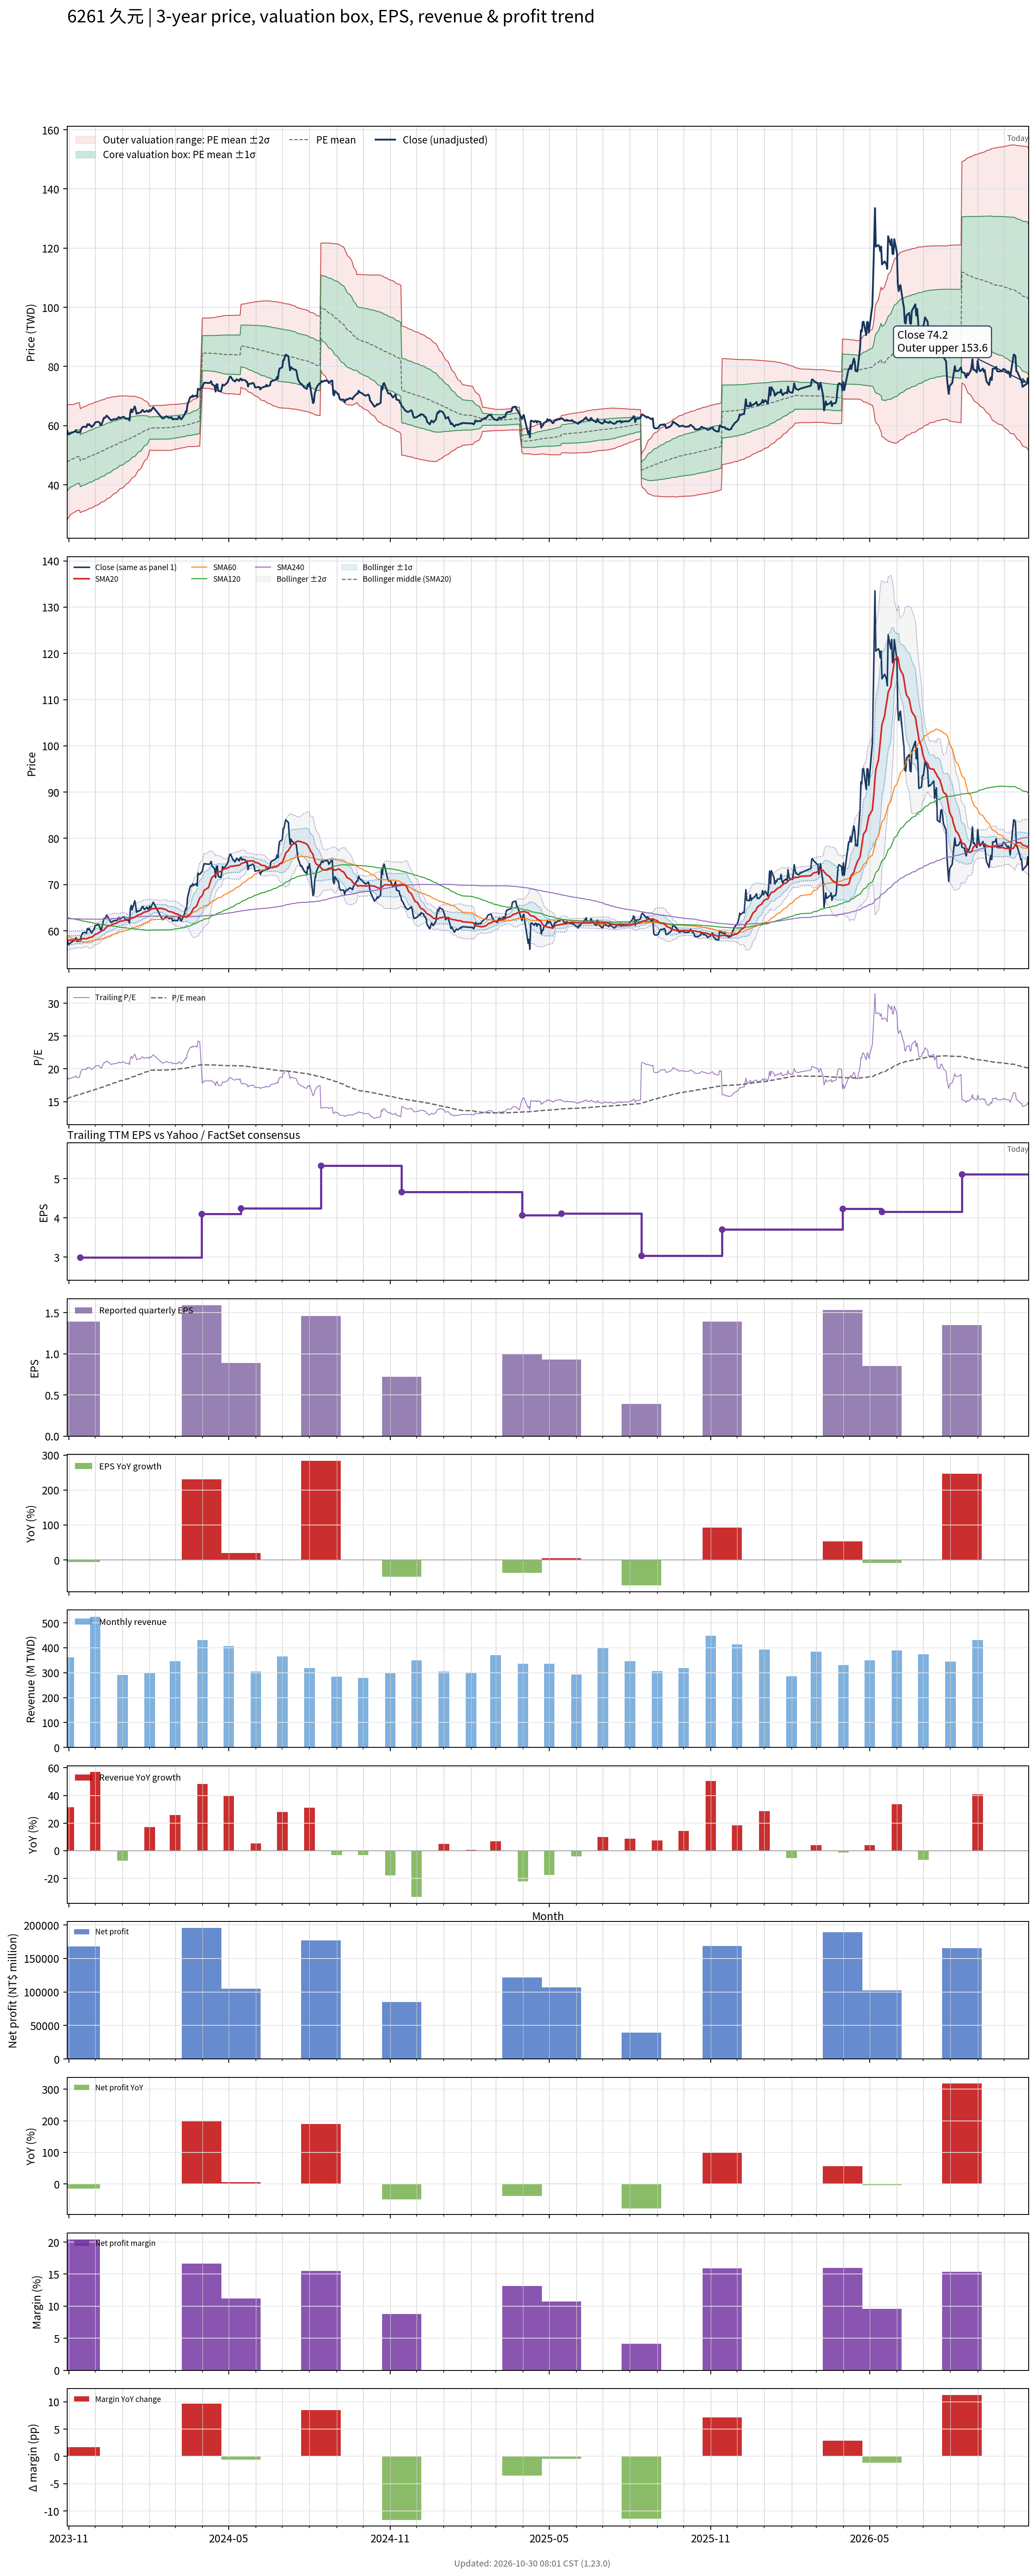

The file beside this chart, header and first rows:
# chart-version: skill-stock-dynamic-val…
date, close, available_date, period_end, eps, ttm_eps, pe, pe_mean, pe_std, price_m2, price_m1, price_mean, price_p1, price_p2, forward_eps, forward_pe, forward_pe_mean, forward_pe_std, forward_price_m2, forward_price_m1, forward_price_mean, forward_price_p1, forward_price_p2, sma20
2023-10-30, 58.3, 2023-08-14, 2023-06-30, 0.38, 3.09, 18.87, 15.42, 3.143, 28.22, 37.93, 47.65, 57.36, 67.07, , , , , , , , , , 57.89
2023-10-31, 57.2, 2023-08-14, 2023-06-30, 0.38, 3.09, 18.51, 15.49, 3.113, 28.63, 38.25, 47.87, 57.49, 67.11, , , , , , , , , , 57.91
2023-11-01, 57, 2023-08-14, 2023-06-30, 0.38, 3.09, 18.45, 15.57, 3.078, 29.08, 38.59, 48.1, 57.61, 67.12, , , , , , , , , , 57.92
2023-11-02, 57.3, 2023-08-14, 2023-06-30, 0.38, 3.09, 18.54, 15.64, 3.041, 29.53, 38.93, 48.33, 57.72, 67.12, , , , , , , , , , 57.95
2023-11-03, 57.4, 2023-08-14, 2023-06-30, 0.38, 3.09, 18.58, 15.71, 3.002, 30.01, 39.28, 48.56, 57.83, 67.11, , , , , , , , , , 57.98
2023-11-06, 57.8, 2023-08-14, 2023-06-30, 0.38, 3.09, 18.71, 15.79, 2.961, 30.49, 39.64, 48.79, 57.94, 67.09, , , , , , , , , , 58.01
2023-11-07, 57.9, 2023-08-14, 2023-06-30, 0.38, 3.09, 18.74, 15.84, 2.956, 30.68, 39.82, 48.95, 58.09, 67.22, , , , , , , , , , 58.02
2023-11-08, 58.1, 2023-08-14, 2023-06-30, 0.38, 3.09, 18.8, 15.9, 2.953, 30.87, 39.99, 49.12, 58.24, 67.36, , , , , , , , , , 58.07
2023-11-09, 58.5, 2023-08-14, 2023-06-30, 0.38, 3.09, 18.93, 15.95, 2.949, 31.06, 40.17, 49.28, 58.39, 67.51, , , , , , , , , , 58.12
2023-11-10, 57.7, 2023-08-14, 2023-06-30, 0.38, 3.09, 18.67, 16, 2.943, 31.25, 40.34, 49.44, 58.53, 67.63, , , , , , , , , , 58.12
2023-11-13, 57.8, 2023-08-14, 2023-06-30, 0.38, 3.09, 18.71, 16.05, 2.937, 31.45, 40.52, 49.59, 58.67, 67.74, , , , , , , , , , 58.12
2023-11-14, 57.7, 2023-11-14, 2023-09-30, 1.39, 2.99, 19.3, 16.1, 2.935, 30.6, 39.38, 48.15, 56.93, 65.71, , , , , , , , , , 58.09
2023-11-15, 58.9, 2023-11-14, 2023-09-30, 1.39, 2.99, 19.7, 16.16, 2.938, 30.75, 39.54, 48.32, 57.11, 65.89, , , , , , , , , , 58.13
2023-11-16, 59.3, 2023-11-14, 2023-09-30, 1.39, 2.99, 19.83, 16.22, 2.941, 30.91, 39.7, 48.5, 57.29, 66.09, , , , , , , , , , 58.23
2023-11-17, 59.6, 2023-11-14, 2023-09-30, 1.39, 2.99, 19.93, 16.28, 2.943, 31.07, 39.88, 48.68, 57.48, 66.28, , , , , , , , , , 58.33
2023-11-20, 59.6, 2023-11-14, 2023-09-30, 1.39, 2.99, 19.93, 16.34, 2.945, 31.24, 40.05, 48.85, 57.66, 66.46, , , , , , , , , , 58.27
2023-11-21, 59.5, 2023-11-14, 2023-09-30, 1.39, 2.99, 19.9, 16.4, 2.944, 31.42, 40.23, 49.03, 57.83, 66.64, , , , , , , , , , 58.29
2023-11-22, 60.5, 2023-11-14, 2023-09-30, 1.39, 2.99, 20.23, 16.46, 2.947, 31.59, 40.4, 49.21, 58.02, 66.84, , , , , , , , , , 58.34
2023-11-23, 60.2, 2023-11-14, 2023-09-30, 1.39, 2.99, 20.13, 16.52, 2.947, 31.77, 40.58, 49.4, 58.21, 67.02, , , , , , , , , , 58.41
2023-11-24, 60.5, 2023-11-14, 2023-09-30, 1.39, 2.99, 20.23, 16.58, 2.947, 31.96, 40.77, 49.58, 58.39, 67.2, , , , , , , , , , 58.54
2023-11-27, 59.5, 2023-11-14, 2023-09-30, 1.39, 2.99, 19.9, 16.64, 2.943, 32.15, 40.95, 49.75, 58.55, 67.35, , , , , , , , , , 58.6
2023-11-28, 60, 2023-11-14, 2023-09-30, 1.39, 2.99, 20.07, 16.7, 2.941, 32.34, 41.13, 49.93, 58.72, 67.51, , , , , , , , , , 58.74
2023-11-29, 60.1, 2023-11-14, 2023-09-30, 1.39, 2.99, 20.1, 16.76, 2.937, 32.54, 41.32, 50.1, 58.89, 67.67, , , , , , , , , , 58.9
2023-11-30, 60.5, 2023-11-14, 2023-09-30, 1.39, 2.99, 20.23, 16.82, 2.933, 32.74, 41.52, 50.29, 59.06, 67.83, , , , , , , , , , 59.05
2023-12-01, 61.1, 2023-11-14, 2023-09-30, 1.39, 2.99, 20.43, 16.88, 2.929, 32.96, 41.72, 50.47, 59.23, 67.99, , , , , , , , , , 59.24
2023-12-04, 61.3, 2023-11-14, 2023-09-30, 1.39, 2.99, 20.5, 16.94, 2.924, 33.18, 41.92, 50.66, 59.41, 68.15, , , , , , , , , , 59.41
2023-12-05, 61.2, 2023-11-14, 2023-09-30, 1.39, 2.99, 20.47, 17.01, 2.918, 33.4, 42.13, 50.85, 59.58, 68.3, , , , , , , , , , 59.58
2023-12-06, 61, 2023-11-14, 2023-09-30, 1.39, 2.99, 20.4, 17.07, 2.91, 33.64, 42.34, 51.04, 59.74, 68.44, , , , , , , , , , 59.73
2023-12-07, 60.2, 2023-11-14, 2023-09-30, 1.39, 2.99, 20.13, 17.13, 2.898, 33.88, 42.55, 51.22, 59.88, 68.55, , , , , , , , , , 59.81
2023-12-08, 60.2, 2023-11-14, 2023-09-30, 1.39, 2.99, 20.13, 17.19, 2.886, 34.14, 42.77, 51.39, 60.02, 68.65, , , , , , , , , , 59.94
2023-12-11, 62.7, 2023-11-14, 2023-09-30, 1.39, 2.99, 20.97, 17.26, 2.881, 34.36, 42.98, 51.59, 60.21, 68.82, , , , , , , , , , 60.18
2023-12-12, 62.6, 2023-11-14, 2023-09-30, 1.39, 2.99, 20.94, 17.32, 2.873, 34.61, 43.2, 51.79, 60.38, 68.97, , , , , , , , , , 60.42
2023-12-13, 62.9, 2023-11-14, 2023-09-30, 1.39, 2.99, 21.04, 17.39, 2.865, 34.86, 43.42, 51.99, 60.56, 69.13, , , , , , , , , , 60.62
2023-12-14, 63.4, 2023-11-14, 2023-09-30, 1.39, 2.99, 21.2, 17.46, 2.857, 35.11, 43.65, 52.2, 60.74, 69.28, , , , , , , , , , 60.83
2023-12-15, 63.1, 2023-11-14, 2023-09-30, 1.39, 2.99, 21.1, 17.53, 2.845, 35.39, 43.89, 52.4, 60.91, 69.42, , , , , , , , , , 61.01
2023-12-18, 62.1, 2023-11-14, 2023-09-30, 1.39, 2.99, 20.77, 17.59, 2.828, 35.69, 44.14, 52.6, 61.05, 69.51, , , , , , , , , , 61.13
2023-12-19, 61.8, 2023-11-14, 2023-09-30, 1.39, 2.99, 20.67, 17.66, 2.808, 36, 44.4, 52.79, 61.19, 69.59, , , , , , , , , , 61.24
2023-12-20, 61.9, 2023-11-14, 2023-09-30, 1.39, 2.99, 20.7, 17.72, 2.788, 36.32, 44.65, 52.99, 61.32, 69.66, , , , , , , , , , 61.31
2023-12-21, 62, 2023-11-14, 2023-09-30, 1.39, 2.99, 20.74, 17.79, 2.765, 36.64, 44.91, 53.18, 61.45, 69.72, , , , , , , , , , 61.41
2023-12-22, 62.2, 2023-11-14, 2023-09-30, 1.39, 2.99, 20.8, 17.85, 2.743, 36.98, 45.18, 53.38, 61.58, 69.78, , , , , , , , , , 61.49
2023-12-25, 62.2, 2023-11-14, 2023-09-30, 1.39, 2.99, 20.8, 17.92, 2.718, 37.32, 45.45, 53.57, 61.7, 69.83, , , , , , , , , , 61.62
2023-12-26, 62.3, 2023-11-14, 2023-09-30, 1.39, 2.99, 20.84, 17.98, 2.698, 37.62, 45.69, 53.76, 61.83, 69.89, , , , , , , , , , 61.74
2023-12-27, 62.7, 2023-11-14, 2023-09-30, 1.39, 2.99, 20.97, 18.04, 2.677, 37.94, 45.95, 53.95, 61.96, 69.96, , , , , , , , , , 61.87
2023-12-28, 62.9, 2023-11-14, 2023-09-30, 1.39, 2.99, 21.04, 18.11, 2.652, 38.29, 46.22, 54.15, 62.08, 70.01, , , , , , , , , , 61.99
2023-12-29, 62.5, 2023-11-14, 2023-09-30, 1.39, 2.99, 20.9, 18.18, 2.622, 38.66, 46.5, 54.34, 62.19, 70.03, , , , , , , , , , 62.06
2024-01-02, 63, 2023-11-14, 2023-09-30, 1.39, 2.99, 21.07, 18.24, 2.592, 39.04, 46.8, 54.55, 62.3, 70.05, , , , , , , , , , 62.15
2024-01-03, 62.9, 2023-11-14, 2023-09-30, 1.39, 2.99, 21.04, 18.31, 2.56, 39.44, 47.09, 54.74, 62.4, 70.05, , , , , , , , , , 62.23
2024-01-04, 62.5, 2023-11-14, 2023-09-30, 1.39, 2.99, 20.9, 18.37, 2.525, 39.84, 47.39, 54.94, 62.49, 70.04, , , , , , , , , , 62.3
2024-01-05, 62.3, 2023-11-14, 2023-09-30, 1.39, 2.99, 20.84, 18.44, 2.488, 40.25, 47.69, 55.13, 62.57, 70.01, , , , , , , , , , 62.41
2024-01-08, 62.3, 2023-11-14, 2023-09-30, 1.39, 2.99, 20.84, 18.5, 2.451, 40.67, 47.99, 55.32, 62.65, 69.98, , , , , , , , , , 62.52
2024-01-09, 61.7, 2023-11-14, 2023-09-30, 1.39, 2.99, 20.64, 18.56, 2.41, 41.09, 48.3, 55.51, 62.71, 69.92, , , , , , , , , , 62.47
2024-01-10, 64.7, 2023-11-14, 2023-09-30, 1.39, 2.99, 21.64, 18.63, 2.377, 41.5, 48.61, 55.71, 62.82, 69.93, , , , , , , , , , 62.57
2024-01-11, 65.5, 2023-11-14, 2023-09-30, 1.39, 2.99, 21.91, 18.71, 2.343, 41.92, 48.93, 55.93, 62.93, 69.94, , , , , , , , , , 62.7
2024-01-12, 64.5, 2023-11-14, 2023-09-30, 1.39, 2.99, 21.57, 18.77, 2.303, 42.37, 49.25, 56.14, 63.02, 69.91, , , , , , , , , , 62.76
2024-01-15, 66.5, 2023-11-14, 2023-09-30, 1.39, 2.99, 22.24, 18.85, 2.266, 42.81, 49.59, 56.36, 63.14, 69.92, , , , , , , , , , 62.92
2024-01-16, 65.5, 2023-11-14, 2023-09-30, 1.39, 2.99, 21.91, 18.92, 2.223, 43.28, 49.93, 56.58, 63.23, 69.87, , , , , , , , , , 63.09
2024-01-17, 64, 2023-11-14, 2023-09-30, 1.39, 2.99, 21.4, 18.99, 2.17, 43.81, 50.3, 56.79, 63.27, 69.76, , , , , , , , , , 63.2
2024-01-18, 64.3, 2023-11-14, 2023-09-30, 1.39, 2.99, 21.51, 19.06, 2.114, 44.35, 50.67, 56.99, 63.32, 69.64, , , , , , , , , , 63.33
2024-01-19, 64.2, 2023-11-14, 2023-09-30, 1.39, 2.99, 21.47, 19.13, 2.056, 44.91, 51.05, 57.2, 63.35, 69.49, , , , , , , , , , 63.44
... 668 more rows
